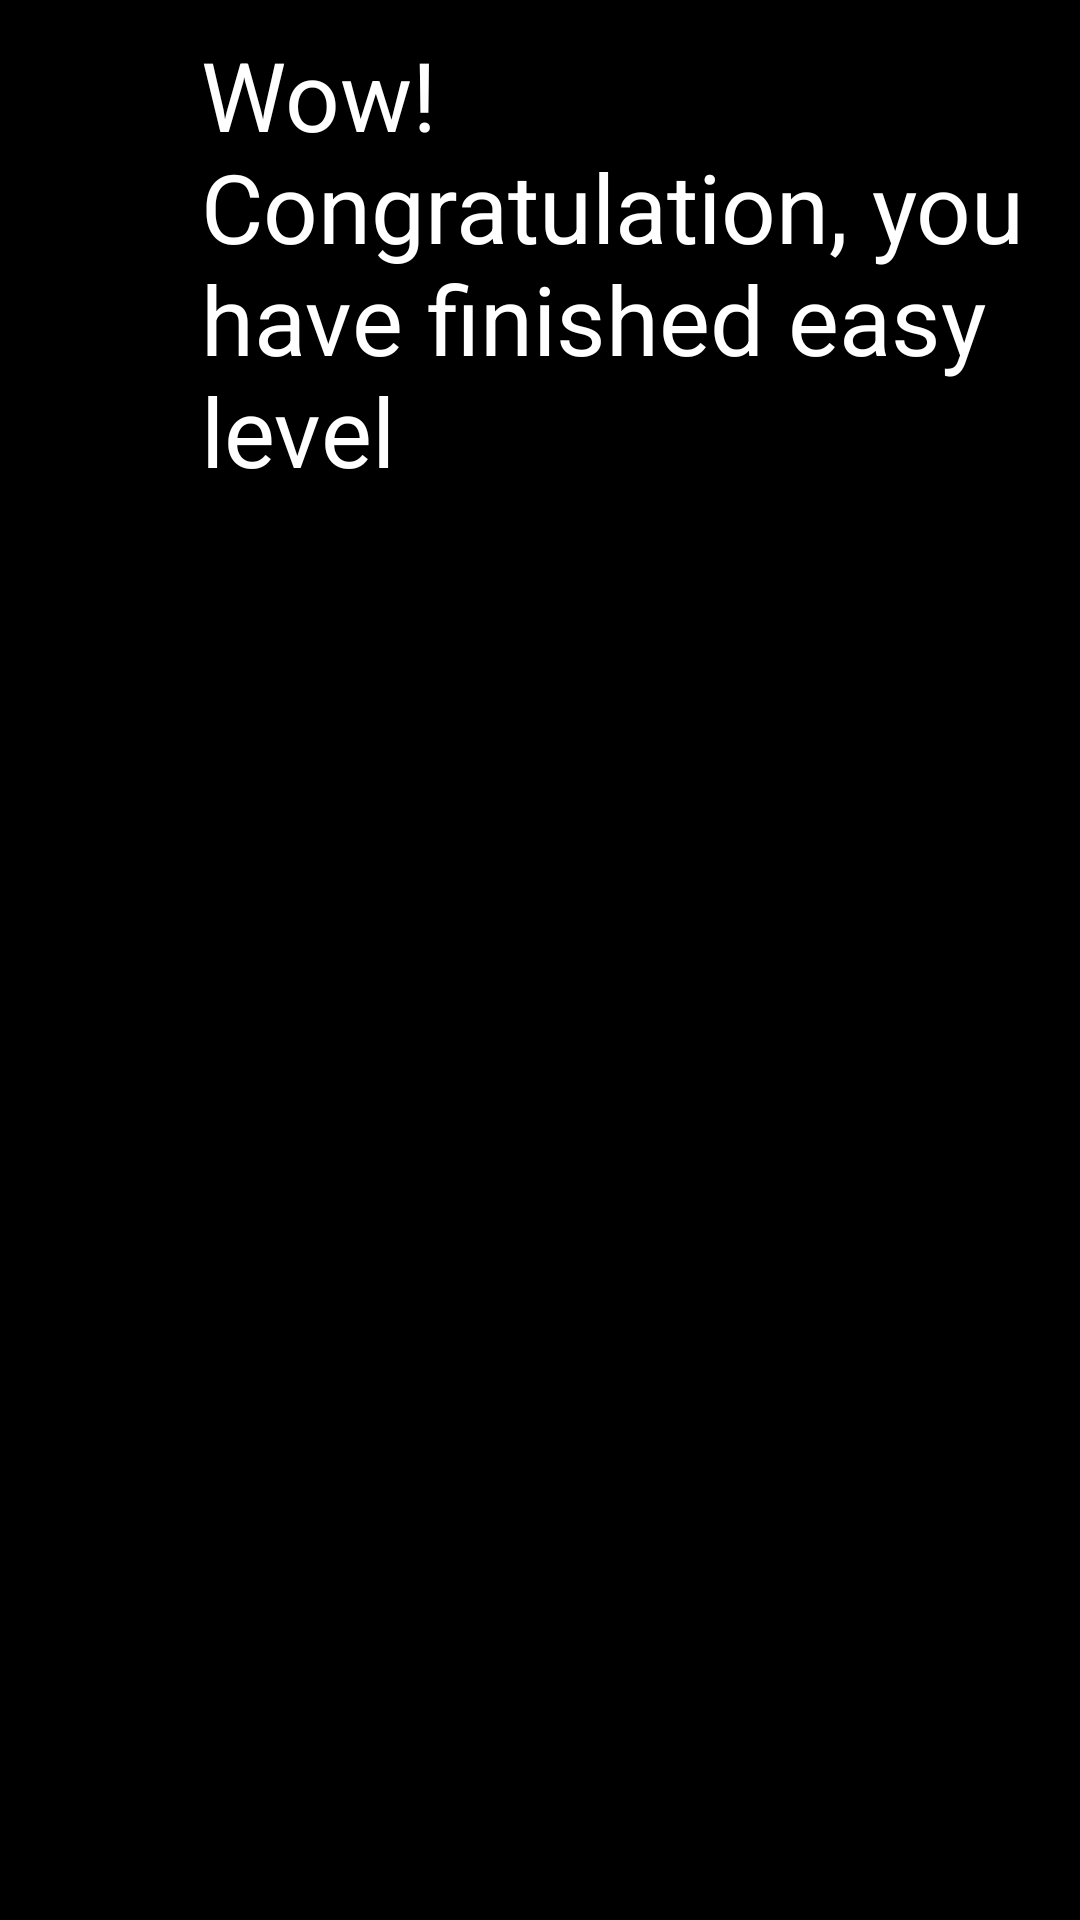

Layout XML and referenced resources for this Android screen:
<!-- AndroidManifest.xml: application theme AppTheme -->
<!-- res/layout/last_question_image_toast.xml -->
<?xml version="1.0" encoding="utf-8"?>
<LinearLayout
    xmlns:android="http://schemas.android.com/apk/res/android"
    android:layout_width="match_parent"
    android:background="#000000"
    android:id="@+id/lastQuestionImageToast"
    android:layout_height="match_parent">
    <ImageView
        android:paddingTop="20dp"
        android:layout_width="60dp"
        android:layout_gravity="center_horizontal"

        android:layout_height="120dp"
        android:src="@drawable/customtoast"/>
    <TextView
        android:layout_width="wrap_content"
        android:layout_marginTop="10dp"
        android:textSize="32sp"
        android:textAllCaps="false"
        android:layout_marginLeft="7dp"
        android:layout_height="wrap_content"
        android:textColor="#ffffff"
        android:text="Wow! Congratulation, you have finished easy level"/>

</LinearLayout>
<!-- resources referenced by this layout -->
<resources>
  <style name="AppTheme" parent="Theme.AppCompat.Light.DarkActionBar">
          
          <item name="colorPrimary">@color/colorPrimary</item>
          <item name="colorPrimaryDark">@color/colorPrimaryDark</item>
          <item name="colorAccent">@color/colorAccent</item>
      </style>
  <!-- not gathered from this repository: default colours our renderer supplied (Android Studio template values) -->
  <color name="colorPrimary">#FF6200EE</color>
  <color name="colorPrimaryDark">#FF3700B3</color>
  <color name="colorAccent">#FF03DAC5</color>
</resources>
